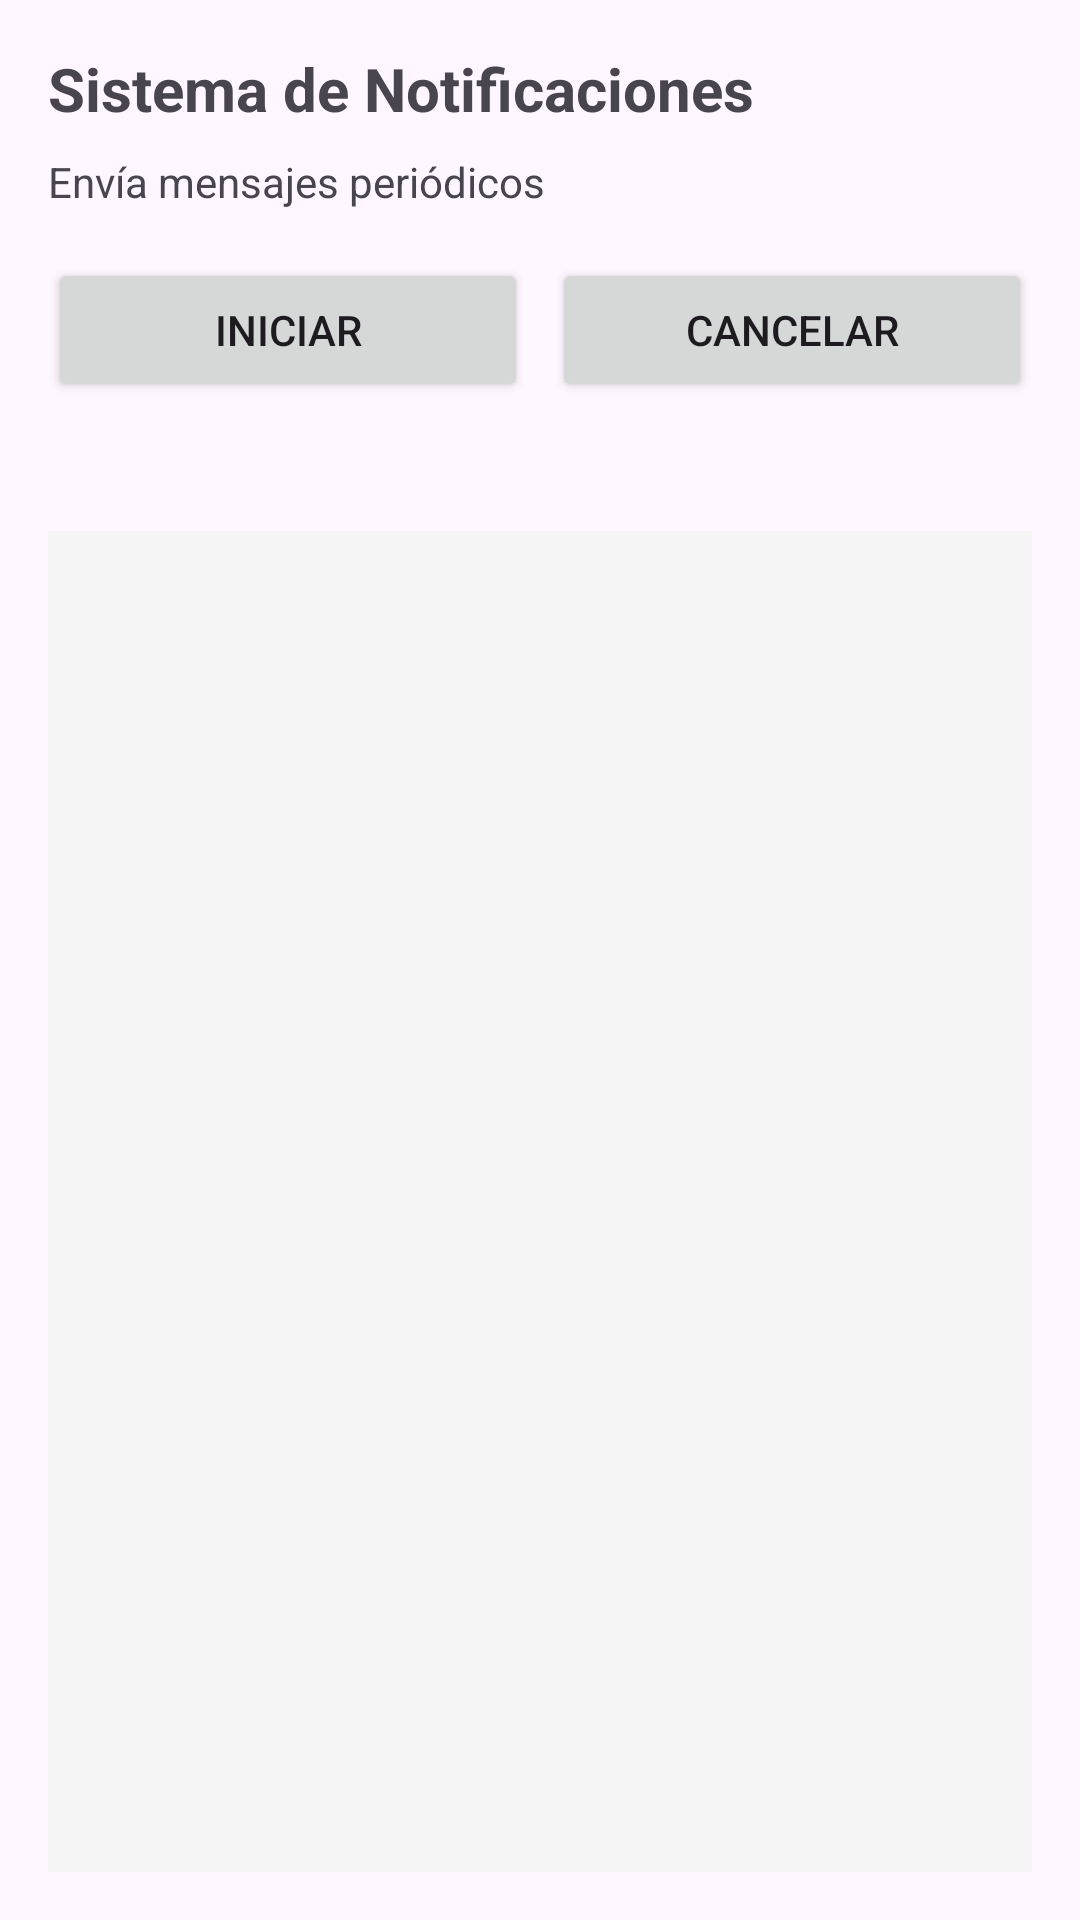

Layout XML and referenced resources for this Android screen:
<!-- AndroidManifest.xml: application theme Theme.ActividadescorrutinasKotlin -->
<!-- res/layout/activity_notification_system.xml -->
<?xml version="1.0" encoding="utf-8"?>
<LinearLayout xmlns:android="http://schemas.android.com/apk/res/android"
    android:layout_width="match_parent"
    android:layout_height="match_parent"
    android:orientation="vertical"
    android:padding="16dp">

    <TextView
        android:layout_width="match_parent"
        android:layout_height="wrap_content"
        android:text="@string/activity_6_title"
        android:textSize="20sp"
        android:textStyle="bold"
        android:paddingBottom="8dp" />

    <TextView
        android:layout_width="match_parent"
        android:layout_height="wrap_content"
        android:text="@string/activity_6_desc"
        android:textSize="14sp"
        android:paddingBottom="16dp" />

    <LinearLayout
        android:layout_width="match_parent"
        android:layout_height="wrap_content"
        android:orientation="horizontal">

        <Button
            android:id="@+id/btn_start"
            android:layout_width="0dp"
            android:layout_height="wrap_content"
            android:layout_weight="1"
            android:layout_marginEnd="8dp"
            android:text="@string/start" />

        <Button
            android:id="@+id/btn_cancel"
            android:layout_width="0dp"
            android:layout_height="wrap_content"
            android:layout_weight="1"
            android:text="@string/cancel" />
    </LinearLayout>

    <TextView
        android:id="@+id/tv_status"
        android:layout_width="match_parent"
        android:layout_height="wrap_content"
        android:textStyle="bold"
        android:paddingTop="16dp"
        android:paddingBottom="8dp" />

    <ScrollView
        android:layout_width="match_parent"
        android:layout_height="0dp"
        android:layout_weight="1"
        android:background="#F5F5F5"
        android:padding="8dp">

        <TextView
            android:id="@+id/tv_output"
            android:layout_width="match_parent"
            android:layout_height="wrap_content"
            android:textSize="12sp"
            android:fontFamily="monospace" />
    </ScrollView>

</LinearLayout>
<!-- resources referenced by this layout -->
<resources>
  <string name="activity_6_desc">Envía mensajes periódicos</string>
  <string name="activity_6_title">Sistema de Notificaciones</string>
  <string name="cancel">Cancelar</string>
  <string name="start">Iniciar</string>
  <style name="Theme.ActividadescorrutinasKotlin" parent="Base.Theme.ActividadescorrutinasKotlin" />
  <style name="Base.Theme.ActividadescorrutinasKotlin" parent="Theme.Material3.DayNight.NoActionBar">
          
          
      </style>
</resources>
